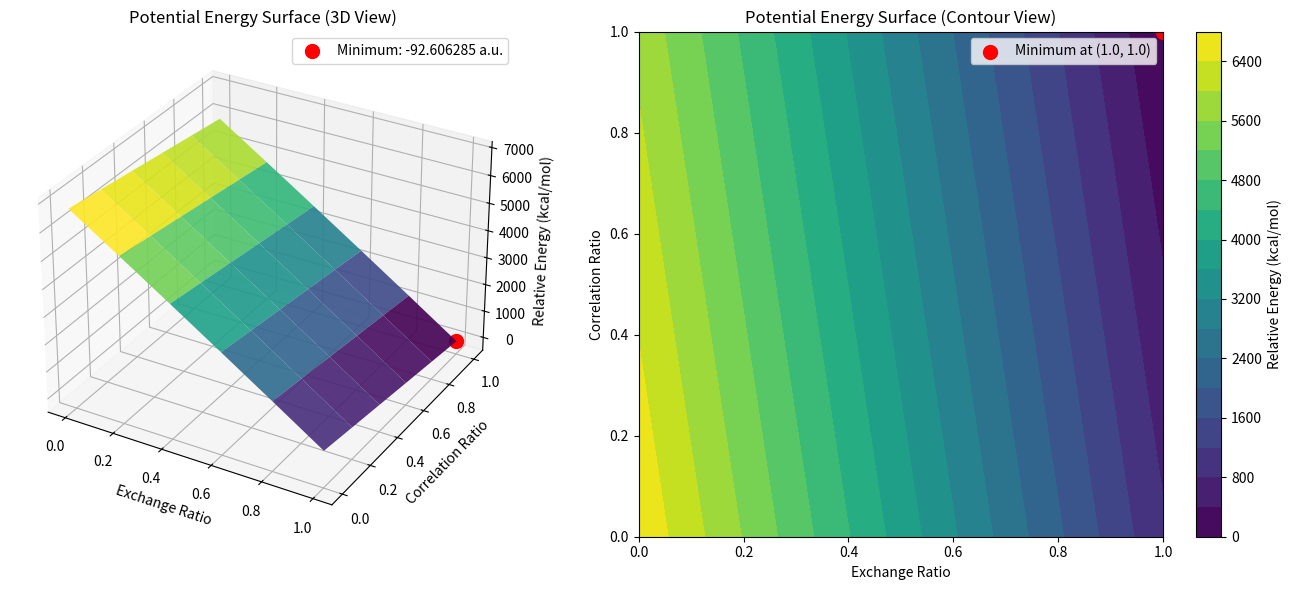

The script that saved this image:
import numpy as np
import matplotlib.pyplot as plt
from mpl_toolkits.mplot3d import Axes3D


energy_data = """
-81.89229990 -82.15968013 -82.42721589 -82.69490675 -82.96275232 -83.23075217
-83.72073172 -83.98963742 -84.25869711 -84.52791033 -84.79727661 -85.06679547
-85.56832091 -85.83876435 -86.10935971 -86.38010647 -86.65100411 -86.92205211
-87.43540450 -87.70739439 -87.97953357 -88.25182149 -88.52425757 -88.79684127
-89.32232130 -89.59586227 -89.86954938 -90.14338204 -90.41735964 -90.69148158
-91.22940535 -91.50449748 -91.77973209 -92.05510854 -92.33062621 -92.60628450
"""

# Convert the energy data to a numpy array
energies = np.array([float(x) for x in energy_data.split()]).reshape(6, 6)

# Exchange and correlation ratios (0.0-1.0 in 0.2 steps)
ex_ratios = np.linspace(0.0, 1.0, 6)
corr_ratios = np.linspace(0.0, 1.0, 6)

# Find the lowest energy point
min_energy = np.min(energies)
min_indices = np.unravel_index(np.argmin(energies), energies.shape)
min_ex = ex_ratios[min_indices[0]]
min_corr = corr_ratios[min_indices[1]]

# Convert to kcal/mol and relative to minimum
energies_kcal = (energies - min_energy) * 627.509

# Create meshgrid for plotting
ex_grid, corr_grid = np.meshgrid(ex_ratios, corr_ratios, indexing='ij')

# Set up the figure
plt.figure(figsize=(14, 6))
plt.rcParams['font.size'] = 10
plt.rcParams['axes.unicode_minus'] = False

# 3D Surface Plot
ax1 = plt.subplot(121, projection='3d')
surf = ax1.plot_surface(ex_grid, corr_grid, energies_kcal, 
                       cmap='viridis', alpha=0.9)

# Mark the lowest energy point
ax1.scatter([min_ex], [min_corr], [0], 
            color='red', s=100, label=f'Minimum: {min_energy:.6f} a.u.')

ax1.set_xlabel('Exchange Ratio', fontsize=10)
ax1.set_ylabel('Correlation Ratio', fontsize=10)
ax1.set_zlabel('Relative Energy (kcal/mol)', fontsize=10)
ax1.set_title('Potential Energy Surface (3D View)')
ax1.legend()

# Contour Plot
ax2 = plt.subplot(122)
contour = ax2.contourf(ex_grid, corr_grid, energies_kcal, 
                      levels=20, cmap='viridis')
plt.colorbar(contour, ax=ax2, label='Relative Energy (kcal/mol)')

# Mark the lowest energy point
ax2.scatter(min_ex, min_corr, color='red', s=100, 
           label=f'Minimum at ({min_ex:.1f}, {min_corr:.1f})')

ax2.set_xlabel('Exchange Ratio', fontsize=10)
ax2.set_ylabel('Correlation Ratio', fontsize=10)
ax2.set_title('Potential Energy Surface (Contour View)')
ax2.legend()

plt.tight_layout()
plt.savefig('potential_energy_surface.png', dpi=300)
plt.show()

print(f"Minimum energy found at:")
print(f"Exchange ratio = {min_ex:.2f}")
print(f"Correlation ratio = {min_corr:.2f}")
print(f"Energy = {min_energy:.6f} Hartrees")
print(f"       = {(min_energy * 627.509):.2f} kcal/mol")
